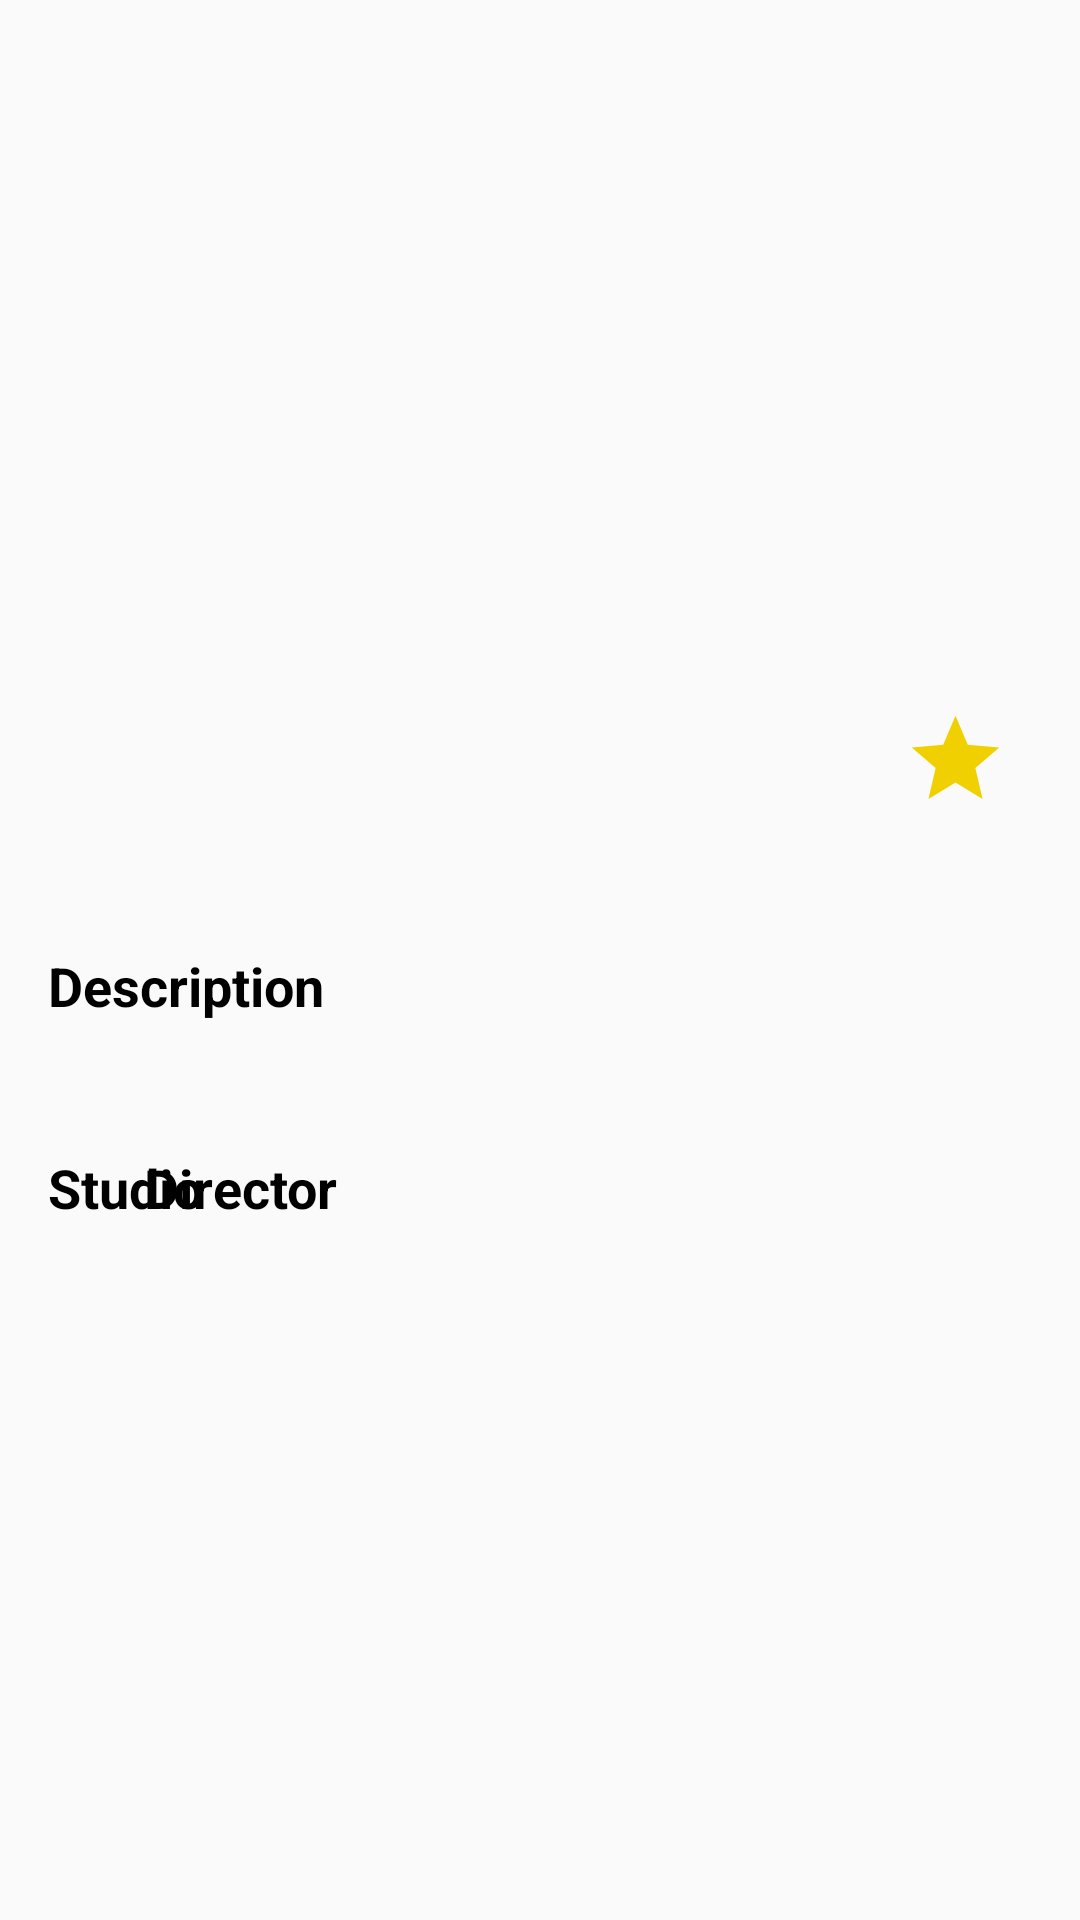

Layout XML and referenced resources for this Android screen:
<!-- AndroidManifest.xml: application theme AppTheme -->
<!-- res/layout/activity_detail_serial.xml -->
<?xml version="1.0" encoding="utf-8"?>
<ScrollView xmlns:android="http://schemas.android.com/apk/res/android"
    xmlns:app="http://schemas.android.com/apk/res-auto"
    xmlns:tools="http://schemas.android.com/tools"
    android:layout_width="match_parent"
    android:layout_height="match_parent"
    android:orientation="vertical"
    tools:context=".DetailSerialActivity">

    <androidx.constraintlayout.widget.ConstraintLayout
        android:layout_width="match_parent"
        android:layout_height="wrap_content">

        <androidx.appcompat.widget.AppCompatImageView
            android:id="@+id/ivs_poster"
            android:layout_width="match_parent"
            android:layout_height="225dp"
            android:scaleType="centerCrop"
            android:src="@drawable/poster_avengerinfinity"
            app:layout_constraintTop_toTopOf="parent" />

        <TextView
            android:id="@+id/tvs_title"
            android:layout_width="250dp"
            android:layout_height="wrap_content"
            android:layout_marginStart="16dp"
            android:layout_marginTop="16dp"
            android:textSize="18sp"
            android:textStyle="bold"
            app:layout_constraintStart_toStartOf="parent"
            app:layout_constraintTop_toBottomOf="@id/ivs_poster"
            tools:text="@string/title" />

        <TextView
            android:id="@+id/tvs_date"
            android:layout_width="wrap_content"
            android:layout_height="wrap_content"
            android:layout_marginTop="8dp"
            app:layout_constraintStart_toStartOf="@+id/tvs_title"
            app:layout_constraintTop_toBottomOf="@+id/tvs_title"
            tools:text="@string/date" />

        <TextView
            android:id="@+id/tvs_score"
            android:layout_width="wrap_content"
            android:layout_height="wrap_content"
            android:layout_marginEnd="16dp"
            android:textSize="18sp"
            app:layout_constraintBaseline_toBaselineOf="@id/tvs_title"
            app:layout_constraintEnd_toEndOf="parent"
            tools:text="@string/user_score" />

        <ImageView
            android:id="@+id/imageView2"
            android:layout_width="wrap_content"
            android:layout_height="wrap_content"
            android:layout_marginEnd="8dp"
            app:layout_constraintBottom_toBottomOf="@+id/tvs_title"
            app:layout_constraintEnd_toStartOf="@+id/tvs_score"
            app:layout_constraintTop_toTopOf="@+id/tvs_title"
            app:srcCompat="@drawable/ic_star_rating_50dp"
            tools:ignore="ContentDescription" />

        <TextView
            android:id="@+id/tvs_desc"
            android:layout_width="match_parent"
            android:layout_height="wrap_content"
            android:layout_marginStart="16dp"
            android:layout_marginTop="8dp"
            android:layout_marginEnd="16dp"
            app:layout_constraintEnd_toEndOf="parent"
            app:layout_constraintHorizontal_bias="0.0"
            app:layout_constraintStart_toStartOf="parent"
            app:layout_constraintTop_toBottomOf="@+id/textView5"
            tools:text="@string/avanger_desc" />

        <TextView
            android:id="@+id/textView5"
            android:layout_width="wrap_content"
            android:layout_height="wrap_content"
            android:layout_marginStart="16dp"
            android:layout_marginTop="24dp"
            android:text="@string/description"
            android:textSize="18sp"
            android:textStyle="bold"
            app:layout_constraintStart_toStartOf="parent"
            app:layout_constraintTop_toBottomOf="@+id/tvs_date" />

        <TextView
            android:id="@+id/textView6"
            android:layout_width="wrap_content"
            android:layout_height="wrap_content"
            android:layout_marginStart="16dp"
            android:layout_marginTop="16dp"
            android:text="@string/studio"
            android:textSize="18sp"
            android:textStyle="bold"
            app:layout_constraintStart_toStartOf="parent"
            app:layout_constraintTop_toBottomOf="@+id/tvs_desc" />

        <TextView
            android:id="@+id/tvs_studio"
            android:layout_width="wrap_content"
            android:layout_height="wrap_content"
            android:layout_marginStart="16dp"
            android:layout_marginTop="8dp"
            app:layout_constraintStart_toStartOf="parent"
            app:layout_constraintTop_toBottomOf="@+id/textView6"
            tools:text="@string/studio" />

        <TextView
            android:id="@+id/textView10"
            android:layout_width="wrap_content"
            android:layout_height="wrap_content"
            android:layout_marginStart="32dp"
            android:text="@string/director"
            android:textSize="18sp"
            android:textStyle="bold"
            app:layout_constraintBaseline_toBaselineOf="@+id/textView6"
            app:layout_constraintStart_toEndOf="@+id/tvs_studio" />

        <TextView
            android:id="@+id/tvs_director"
            android:layout_width="wrap_content"
            android:layout_height="wrap_content"
            app:layout_constraintBaseline_toBaselineOf="@+id/tvs_studio"
            app:layout_constraintStart_toStartOf="@+id/textView10"
            tools:text="@string/director" />
    </androidx.constraintlayout.widget.ConstraintLayout>

</ScrollView>
<!-- resources referenced by this layout -->
<resources>
  <!-- drawable ic_star_rating_50dp (drawable) -->
  <vector android:height="35dp" android:tint="#F0D000"
      android:viewportHeight="24.0" android:viewportWidth="24.0"
      android:width="35dp" xmlns:android="http://schemas.android.com/apk/res/android">
      <path android:fillColor="#FF000000" android:pathData="M12,17.27L18.18,21l-1.64,-7.03L22,9.24l-7.19,-0.61L12,2 9.19,8.63 2,9.24l5.46,4.73L5.82,21z"/>
  </vector>
  <string name="avanger_desc">As the Avengers and their allies have continued to protect the world from threats too large for any one hero to handle, a new danger has emerged from the cosmic shadows: Thanos. A despot of intergalactic infamy, his goal is to collect all six Infinity Stones, artifacts of unimaginable power, and use them to inflict his twisted will on all of reality. Everything the Avengers have fought for has led up to this moment - the fate of Earth and existence itself has never been more uncertain.</string>
  <string name="date">August 12, 2018</string>
  <string name="description">Description</string>
  <string name="director">Director</string>
  <string name="studio">Studio</string>
  <string name="title">The Avenger : Infinity War</string>
  <string name="user_score">80%</string>
  <style name="AppTheme" parent="Theme.AppCompat.Light.DarkActionBar">
          
          <item name="colorPrimary">@color/colorPrimary</item>
          <item name="colorPrimaryDark">@color/colorPrimaryDark</item>
          <item name="colorAccent">@color/colorAccent</item>
          <item name="windowNoTitle">true</item>
          <item name="android:textColor">@color/colorBlack</item>
      </style>
  <color name="colorPrimary">#02C9B1</color>
  <color name="colorPrimaryDark">#009782</color>
  <color name="colorAccent">#039AFF</color>
  <color name="colorBlack">#000000</color>
</resources>
